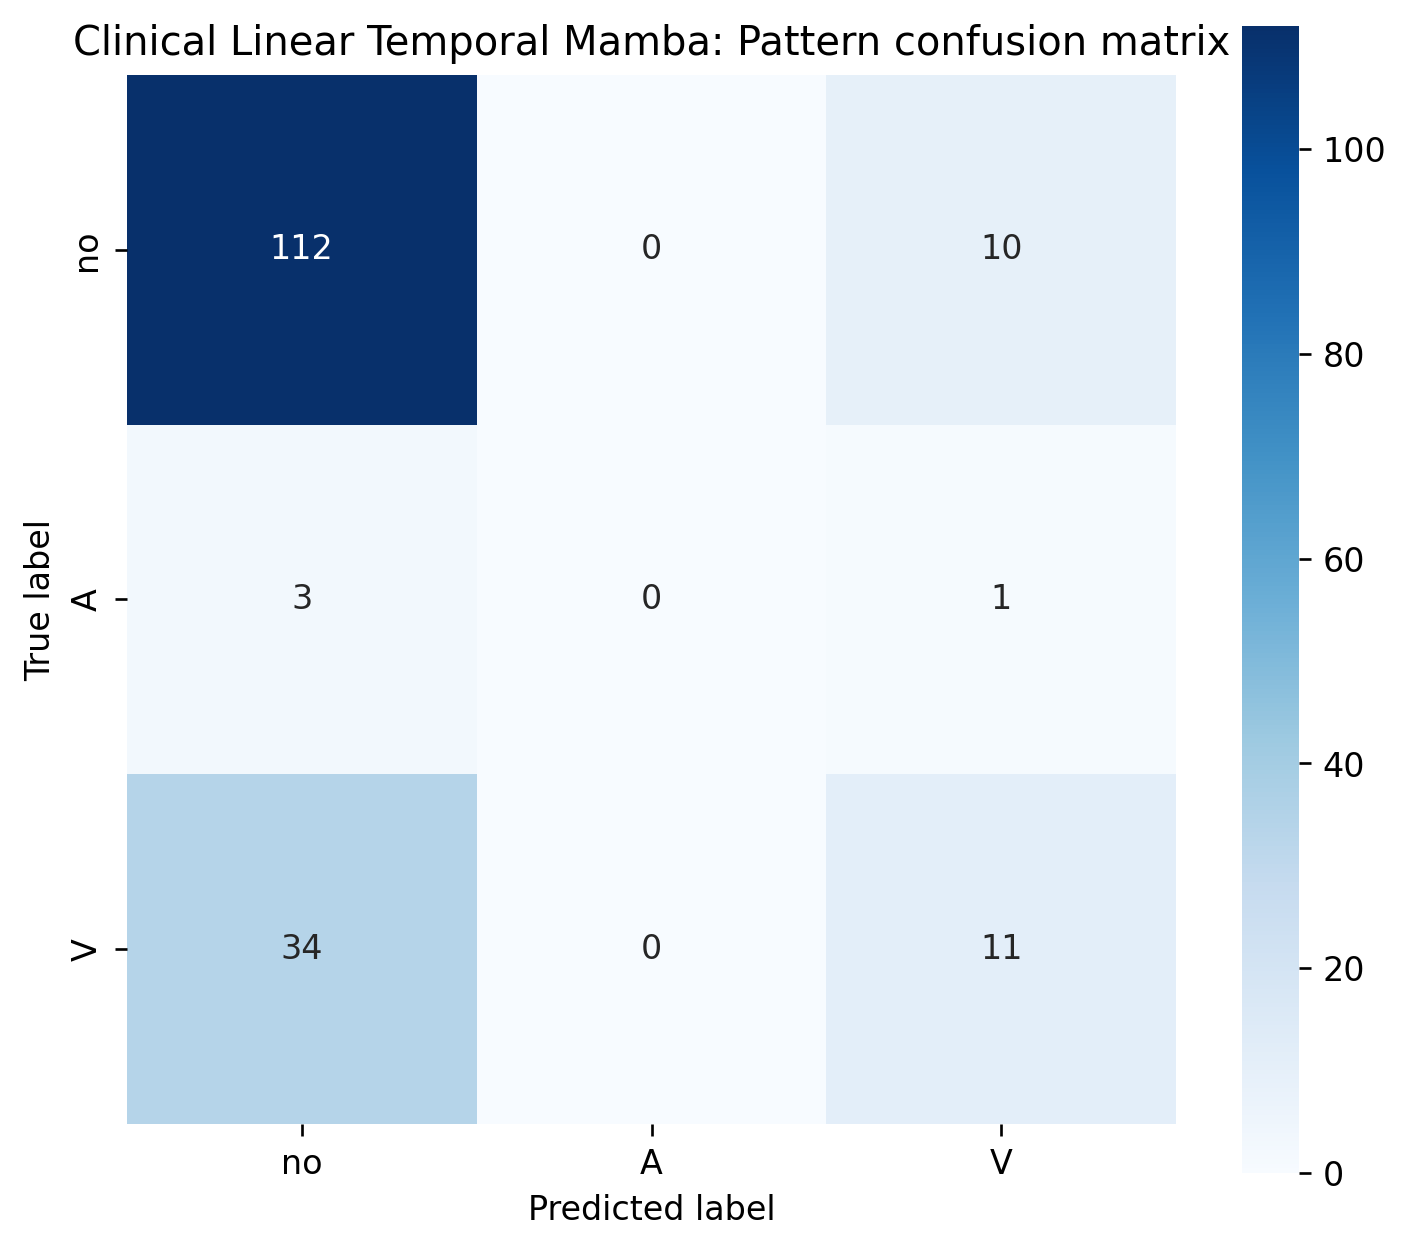

The data file committed next to this chart (first rows):
true/pred, no, A, V
no, 112, 0, 10
A, 3, 0, 1
V, 34, 0, 11
